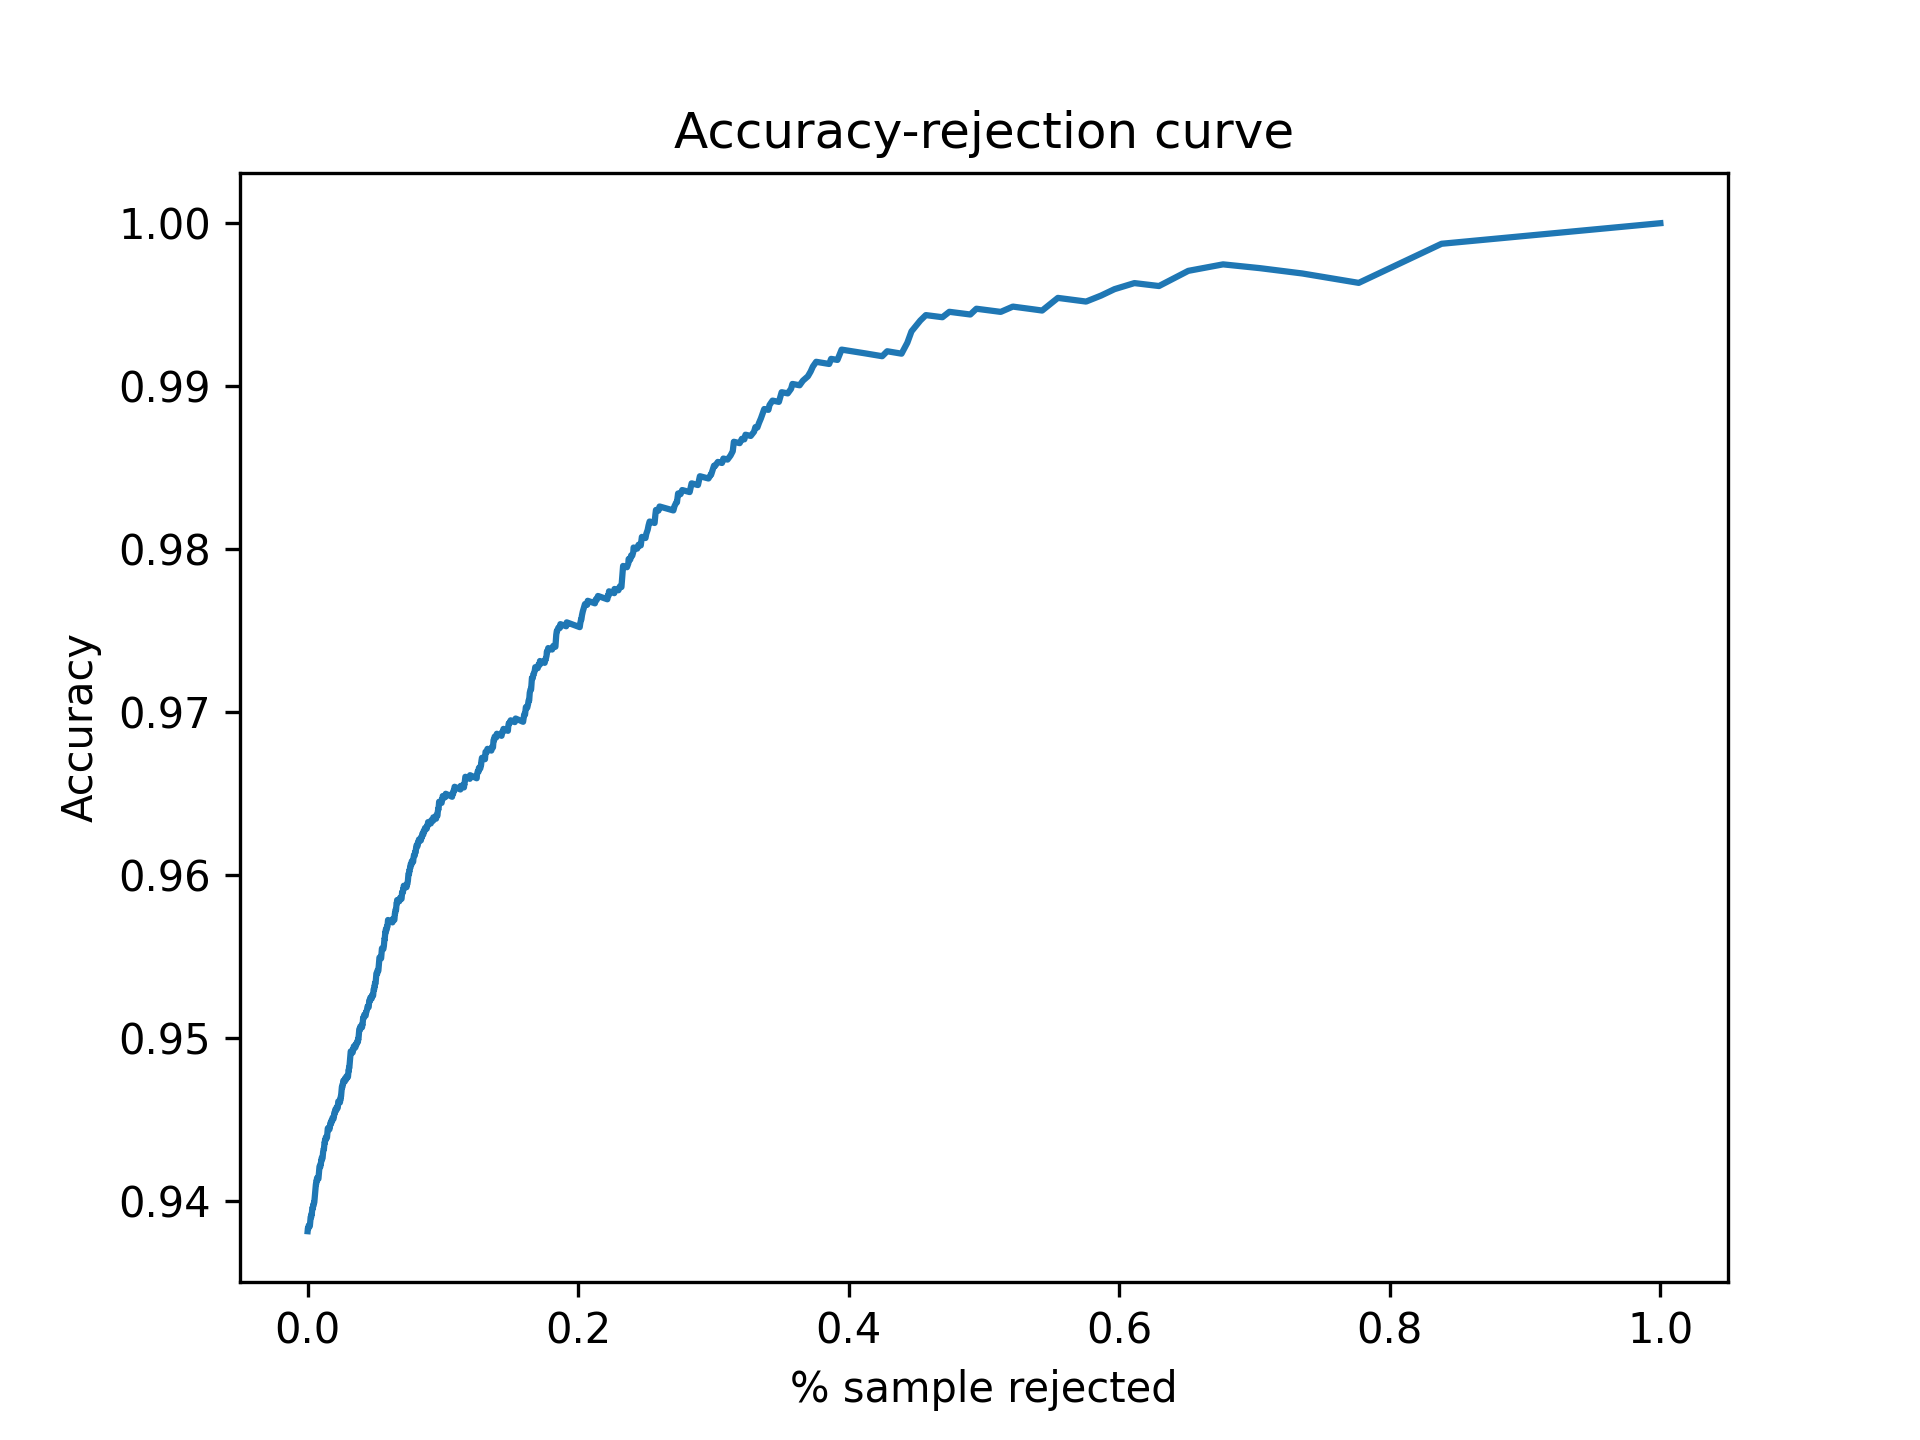

The table this chart was drawn from, first rows:
Threshold, Accepted, Accuracy
0.5, 1.0, 0.9381
0.5001, 1.0, 0.9381
0.5002, 1.0, 0.9381
0.5003, 1.0, 0.9381
0.5004, 1.0, 0.9381
0.5005, 1.0, 0.9381
0.5006, 1.0, 0.9381
0.5007, 1.0, 0.9381
0.5008, 1.0, 0.9381
0.5009, 1.0, 0.9381
0.501, 1.0, 0.9381
0.5011, 1.0, 0.9381
0.5012, 1.0, 0.9381
0.5013, 1.0, 0.9381
0.5014, 1.0, 0.9381
0.5015, 1.0, 0.9381
0.5016, 1.0, 0.9381
0.5017, 1.0, 0.9381
0.5018, 1.0, 0.9381
0.5019, 1.0, 0.9381
0.502, 1.0, 0.9381
0.5021, 1.0, 0.9381
0.5022, 1.0, 0.9381
0.5023, 1.0, 0.9381
0.5024, 1.0, 0.9381
0.5025, 1.0, 0.9381
0.5026, 1.0, 0.9381
0.5027, 1.0, 0.9381
0.5028, 0.9998, 0.9383
0.5029, 0.9998, 0.9383
0.503, 0.9998, 0.9383
0.5031, 0.9998, 0.9383
0.5032, 0.9998, 0.9383
0.5033, 0.9998, 0.9383
0.5034, 0.9998, 0.9383
0.5035, 0.9998, 0.9383
0.5036, 0.9998, 0.9383
0.5037, 0.9998, 0.9383
0.5038, 0.9998, 0.9383
0.5039, 0.9998, 0.9383
0.504, 0.9998, 0.9383
0.5041, 0.9998, 0.9383
0.5042, 0.9998, 0.9383
0.5043, 0.9998, 0.9383
0.5044, 0.9998, 0.9383
0.5045, 0.9998, 0.9383
0.5046, 0.9998, 0.9383
0.5047, 0.9998, 0.9383
0.5048, 0.9998, 0.9383
0.5049, 0.9998, 0.9383
0.505, 0.9998, 0.9383
0.5051, 0.9998, 0.9383
0.5052, 0.9998, 0.9383
0.5053, 0.9998, 0.9383
0.5054, 0.9998, 0.9383
0.5055, 0.9998, 0.9383
0.5056, 0.9998, 0.9383
0.5057, 0.9998, 0.9383
0.5058, 0.9998, 0.9383
0.5059, 0.9998, 0.9383
... 4,941 more rows
